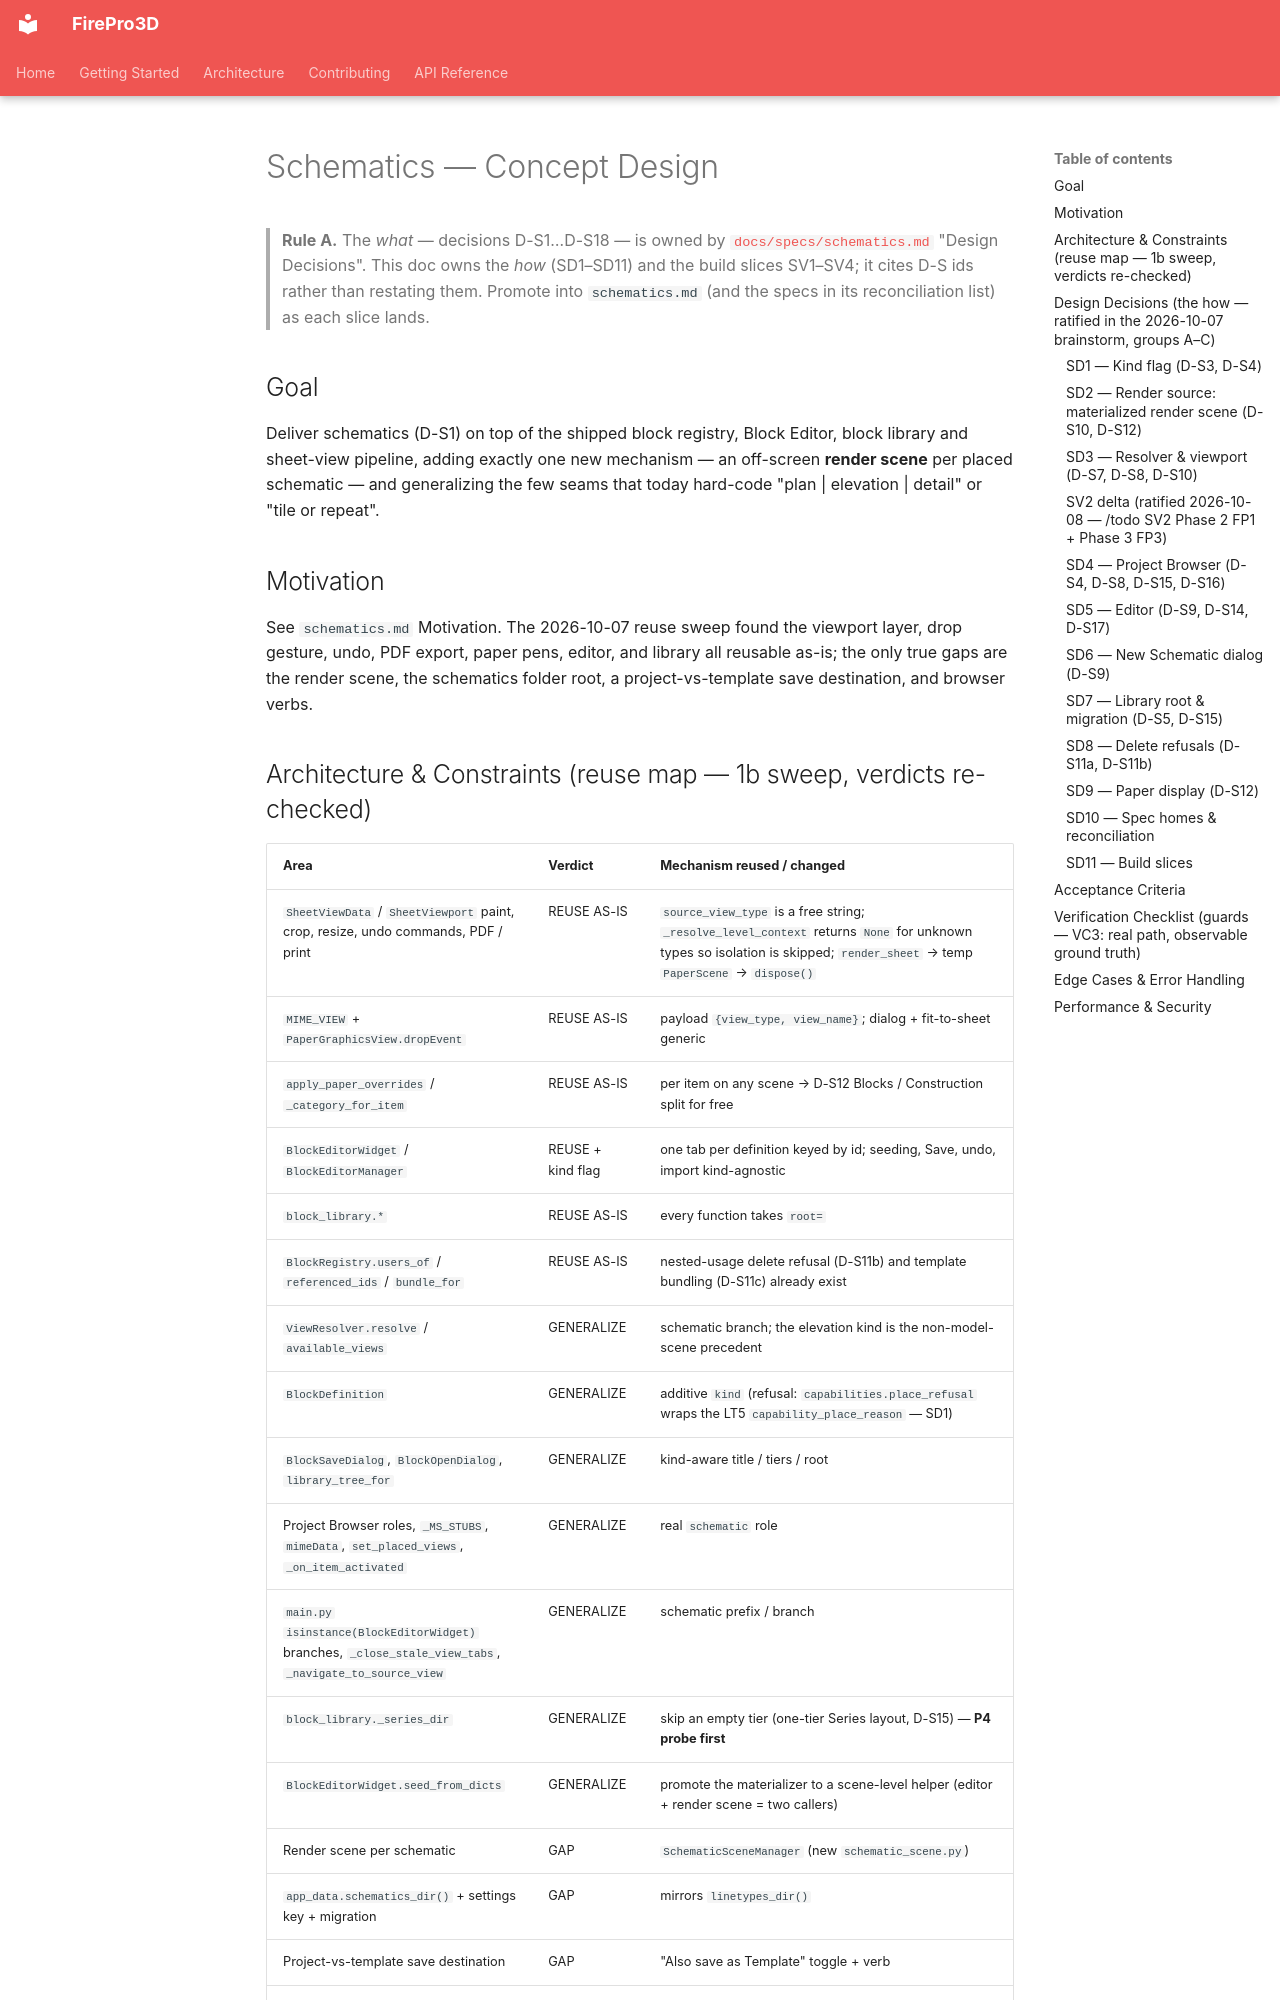

repository: giannivulcano/FirePro-3D · page: superpowers/specs/2026-10-07-schematics-concept-design/index.html · generator: mkdocs

---
status: current           # concept ratified 2026-10-07 (grill Q1–Q18 + brainstorm SD1–SD11); SV1 built 2026-10-08; SV2 built 2026-10-09; SV3 built 2026-10-09; SV4 built 2026-10-09 — series complete
last-verified: 2026-10-09  # SV4 Account (SD11 SV4 row built; SD4 Duplicate = immediate copy via duplicate_block_definition, not the Manager clone path — ratified delta); prior SV3 Account same day
verified-commit: f2a059d6   # SV4 (main); prior 3f31e0af, 7dd64383, b851b1aa, 7f97f687
applies-to:
  - firepro3d/block_definition.py
  - firepro3d/block_editor.py
  - firepro3d/block_library.py
  - firepro3d/block_registry.py
  - firepro3d/block_manager.py
  - firepro3d/blocks_browser.py
  - firepro3d/block_open_dialog.py
  - firepro3d/app_data.py
  - firepro3d/project_browser.py
  - firepro3d/paper_space.py
  - firepro3d/paper_display.py
  - firepro3d/model_space.py
  - firepro3d/model_view.py
  - firepro3d/scene_io.py
  - firepro3d/settings/panes.py
  - main.py
  - firepro3d/schematic_scene.py
source-tasks: ["Schematic views concept — block-like definition authored in a Schematic Editor, stored project or system, placed on sheets only as a viewport; SV1…SVn series (2026-10-07)"]
---

# Schematics — Concept Design

> **Rule A.** The *what* — decisions D-S1…D-S18 — is owned by
> [`docs/specs/schematics.md`](../../specs/schematics.md) "Design Decisions".
> This doc owns the *how* (SD1–SD11) and the build slices SV1–SV4; it cites
> D-S ids rather than restating them. Promote into `schematics.md` (and the
> specs in its reconciliation list) as each slice lands.

## Goal

Deliver schematics (D-S1) on top of the shipped block registry, Block Editor,
block library and sheet-view pipeline, adding exactly one new mechanism — an
off-screen **render scene** per placed schematic — and generalizing the few
seams that today hard-code "plan | elevation | detail" or "tile or repeat".

## Motivation

See `schematics.md` Motivation. The 2026-10-07 reuse sweep found the viewport
layer, drop gesture, undo, PDF export, paper pens, editor, and library all
reusable as-is; the only true gaps are the render scene, the schematics folder
root, a project-vs-template save destination, and browser verbs.
